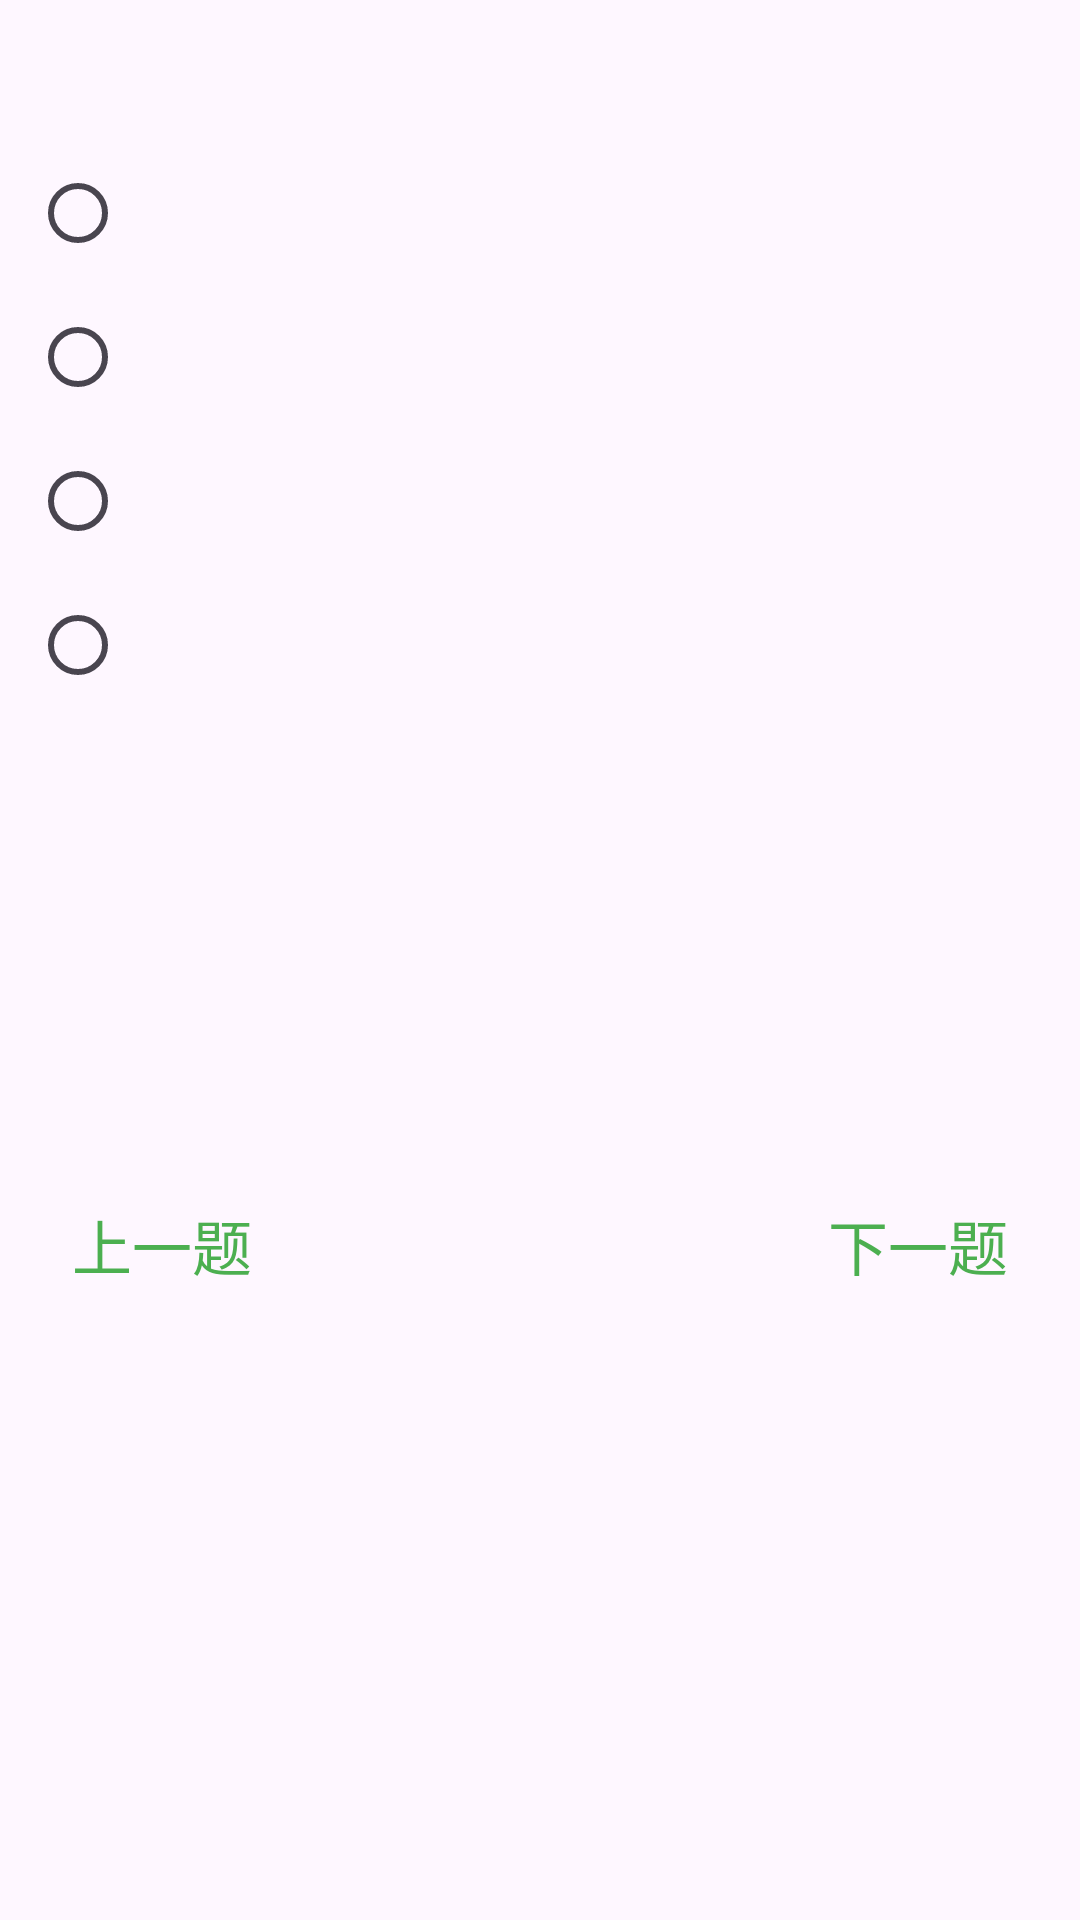

Layout XML and referenced resources for this Android screen:
<!-- AndroidManifest.xml: application theme Theme.Cognitive_diagnosis_app -->
<!-- res/layout/activity_chapter1_2.xml -->
<?xml version="1.0" encoding="utf-8"?>
<LinearLayout xmlns:android="http://schemas.android.com/apk/res/android"
    xmlns:tools="http://schemas.android.com/tools"
    android:layout_width="match_parent"
    android:layout_height="match_parent"
    android:orientation="vertical">
    <TextView
        android:id="@+id/question"
        android:layout_width="match_parent"
        android:layout_height="wrap_content"
        android:fontFamily="sans-serif"
        android:textSize="20dp"
        android:layout_marginTop="10dp"
        android:layout_marginLeft="10dp"
        android:layout_marginRight="10dp"></TextView>
    <RadioGroup
        android:id="@+id/radioGroup"
        android:layout_width="match_parent"
        android:layout_height="wrap_content"
        android:layout_marginTop="10dp"
        android:layout_marginLeft="10dp"
        android:layout_marginRight="10dp">
        <RadioButton
            android:id="@+id/answerA"
            android:layout_width="match_parent"
            android:layout_height="48dp"
            ></RadioButton>
        <RadioButton
            android:id="@+id/answerB"
            android:layout_width="match_parent"
            android:layout_height="48dp"></RadioButton>
        <RadioButton
            android:id="@+id/answerC"
            android:layout_width="match_parent"
            android:layout_height="48dp"></RadioButton>
        <RadioButton
            android:id="@+id/answerD"
            android:layout_width="match_parent"
            android:layout_height="48dp"></RadioButton>
    </RadioGroup>

    <RelativeLayout
        android:layout_width="match_parent"
        android:layout_height="200dp"
        android:layout_marginLeft="10dp"
        android:layout_marginRight="10dp">
        <Button
            android:id="@+id/btn_previous"
            android:layout_width="wrap_content"
            android:layout_height="wrap_content"
            android:fontFamily="sans-serif"
            android:textSize="20dp"
            android:textColor="#4CAF50"
            android:background="@drawable/roundbutton_3"
            android:text="上一题"
            android:layout_alignParentLeft="true"
            android:layout_alignParentBottom="true"></Button>
        <Button
            android:id="@+id/btn_next"
            android:layout_width="wrap_content"
            android:layout_height="wrap_content"
            android:fontFamily="sans-serif"
            android:textSize="20dp"
            android:textColor="#4CAF50"
            android:background="@drawable/roundbutton_3"
            android:text="下一题"
            android:layout_alignParentRight="true"
            android:layout_alignParentBottom="true"></Button>
    </RelativeLayout>

    <TextView
        android:id="@+id/answer"
        android:layout_width="match_parent"
        android:layout_height="wrap_content"
        android:visibility="invisible"></TextView>
    <TextView
        android:id="@+id/zhishidian"
        android:layout_width="match_parent"
        android:layout_height="wrap_content"
        android:visibility="invisible"></TextView>
</LinearLayout>
<!-- resources referenced by this layout -->
<resources>
  <style name="Theme.Cognitive_diagnosis_app" parent="Theme.MaterialComponents.DayNight.NoActionBar.Bridge">
          
          <item name="colorPrimary">@color/purple_500</item>
          <item name="colorPrimaryVariant">@color/purple_700</item>
          <item name="colorOnPrimary">@color/white</item>
          
          <item name="colorSecondary">@color/teal_200</item>
          <item name="colorSecondaryVariant">@color/teal_700</item>
          <item name="colorOnSecondary">@color/black</item>
          
          <item name="android:statusBarColor">?attr/colorPrimaryVariant</item>
          
      </style>
  <!-- not gathered from this repository: default colours our renderer supplied (Android Studio template values) -->
  <color name="purple_500">#FF6200EE</color>
  <color name="purple_700">#FF3700B3</color>
  <color name="teal_200">#FF03DAC5</color>
  <color name="teal_700">#FF018786</color>
  <color name="black">#FF000000</color>
  <color name="white">#FFFFFFFF</color>
</resources>
